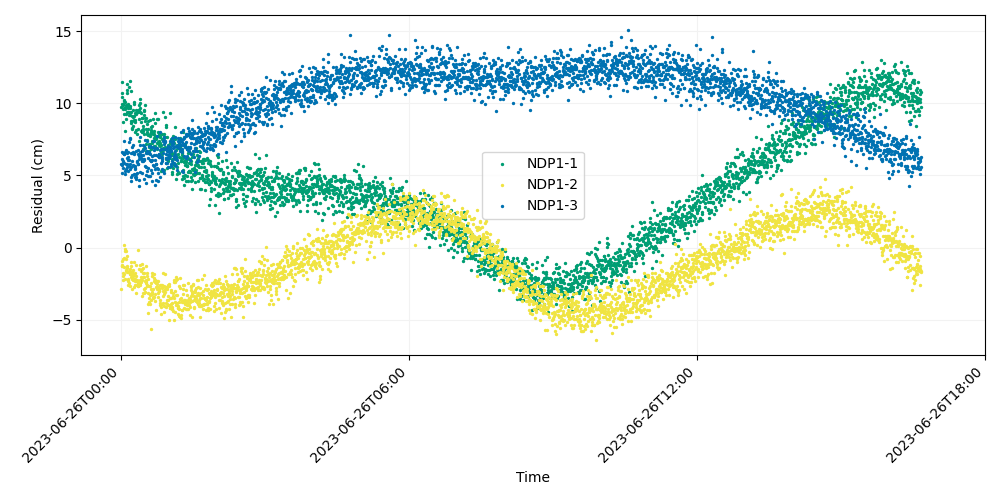

The data file committed next to this chart (first rows):
time, iso_string, NDP1-1, NDP1-2, NDP1-3
741009607, 2023-06-26T00:00:07.000, 9.771, -2.904, 5.758
741009627, 2023-06-26T00:00:27.000, 9.921, -0.9269, 5.72
741009647, 2023-06-26T00:00:47.000, 11.47, -1.274, 6.111
741009667, 2023-06-26T00:01:07.000, 10.72, -1.224, 5.166
741009687, 2023-06-26T00:01:27.000, 10.45, -1.301, 6.598
741009707, 2023-06-26T00:01:47.000, 8.716, -1.962, 5.858
741009727, 2023-06-26T00:02:07.000, 9.966, -1.749, 5.532
741009747, 2023-06-26T00:02:27.000, 9.889, -0.8251, 6.018
741009767, 2023-06-26T00:02:47.000, 9.635, -2.271, 6.573
741009787, 2023-06-26T00:03:07.000, 10.18, -1.364, 5.848
741009807, 2023-06-26T00:03:27.000, 9.696, -1.831, 6.451
741009827, 2023-06-26T00:03:47.000, 9.286, -0.7429, 6.493
741009847, 2023-06-26T00:04:07.000, 10.21, 0.1805, 7.352
741009867, 2023-06-26T00:04:27.000, 9.635, -2.199, 5.09
741009887, 2023-06-26T00:04:47.000, 10.08, -0.2265, 6.617
741009907, 2023-06-26T00:05:07.000, 8.089, -0.1063, 5.311
741009927, 2023-06-26T00:05:27.000, 8.883, -1.626, 5.469
741009947, 2023-06-26T00:05:47.000, 9.873, -1.572, 6.794
741009967, 2023-06-26T00:06:07.000, 9.28, -0.7763, 5.395
741009987, 2023-06-26T00:06:27.000, 9.743, -0.2713, 5.778
741010007, 2023-06-26T00:06:47.000, 9.42, -1.419, 6.223
741010027, 2023-06-26T00:07:07.000, 10.93, -0.5605, 5.782
741010047, 2023-06-26T00:07:27.000, 10.73, -1.707, 5.602
741010067, 2023-06-26T00:07:47.000, 11.37, -1.259, 6.585
741010087, 2023-06-26T00:08:07.000, 9.957, -2.6, 6.066
741010107, 2023-06-26T00:08:27.000, 9.686, -2.275, 5.287
741010127, 2023-06-26T00:08:47.000, 9.827, -2.333, 6.619
741010147, 2023-06-26T00:09:07.000, 9.417, -2.154, 6.245
741010167, 2023-06-26T00:09:27.000, 11.14, -1.629, 7.32
741010187, 2023-06-26T00:09:47.000, 9.377, -1.659, 5.645
741010207, 2023-06-26T00:10:07.000, 9.213, -2.462, 6.055
741010227, 2023-06-26T00:10:27.000, 11.51, -2.648, 7.498
741010247, 2023-06-26T00:10:47.000, 9.69, -1.805, 5.771
741010267, 2023-06-26T00:11:07.000, 9.818, -1.489, 7.604
741010287, 2023-06-26T00:11:27.000, 9.158, -1.826, 5.458
741010307, 2023-06-26T00:11:47.000, 9.421, -1.681, 4.604
741010327, 2023-06-26T00:12:07.000, 10.87, -2.047, 5.558
741010347, 2023-06-26T00:12:27.000, 8.789, -1.025, 4.892
741010367, 2023-06-26T00:12:47.000, 8.644, -1.266, 6.56
741010387, 2023-06-26T00:13:07.000, 8.777, -2.181, 6.033
741010407, 2023-06-26T00:13:27.000, 9.089, -1.815, 6.978
741010427, 2023-06-26T00:13:47.000, 8.282, -1.702, 6.584
741010447, 2023-06-26T00:14:07.000, 8.248, -2.836, 5.036
741010467, 2023-06-26T00:14:27.000, 9.023, -1.519, 7.095
741010487, 2023-06-26T00:14:47.000, 9.499, -2.271, 6.645
741010507, 2023-06-26T00:15:07.000, 8.455, -1.979, 5.734
741010527, 2023-06-26T00:15:27.000, 9.914, -2.204, 5.065
741010547, 2023-06-26T00:15:47.000, 8.826, -0.9756, 6.467
741010567, 2023-06-26T00:16:07.000, 9.12, -1.846, 5.622
741010587, 2023-06-26T00:16:27.000, 10.12, -2.712, 6.524
741010607, 2023-06-26T00:16:47.000, 7.996, -1.791, 4.907
741010627, 2023-06-26T00:17:07.000, 8.679, -2.593, 5.415
741010647, 2023-06-26T00:17:27.000, 9.291, -2.167, 5.545
741010667, 2023-06-26T00:17:47.000, 8.858, -2.319, 5.657
741010687, 2023-06-26T00:18:07.000, 9.509, -3.169, 4.907
741010707, 2023-06-26T00:18:27.000, 9.312, -1.948, 5.086
741010727, 2023-06-26T00:18:47.000, 8.152, -2.288, 6.677
741010747, 2023-06-26T00:19:07.000, 9.272, -1.218, 4.729
741010767, 2023-06-26T00:19:27.000, 7.874, -2.264, 5.168
741010787, 2023-06-26T00:19:47.000, 9.385, -2.602, 6.001
... 2,940 more rows
